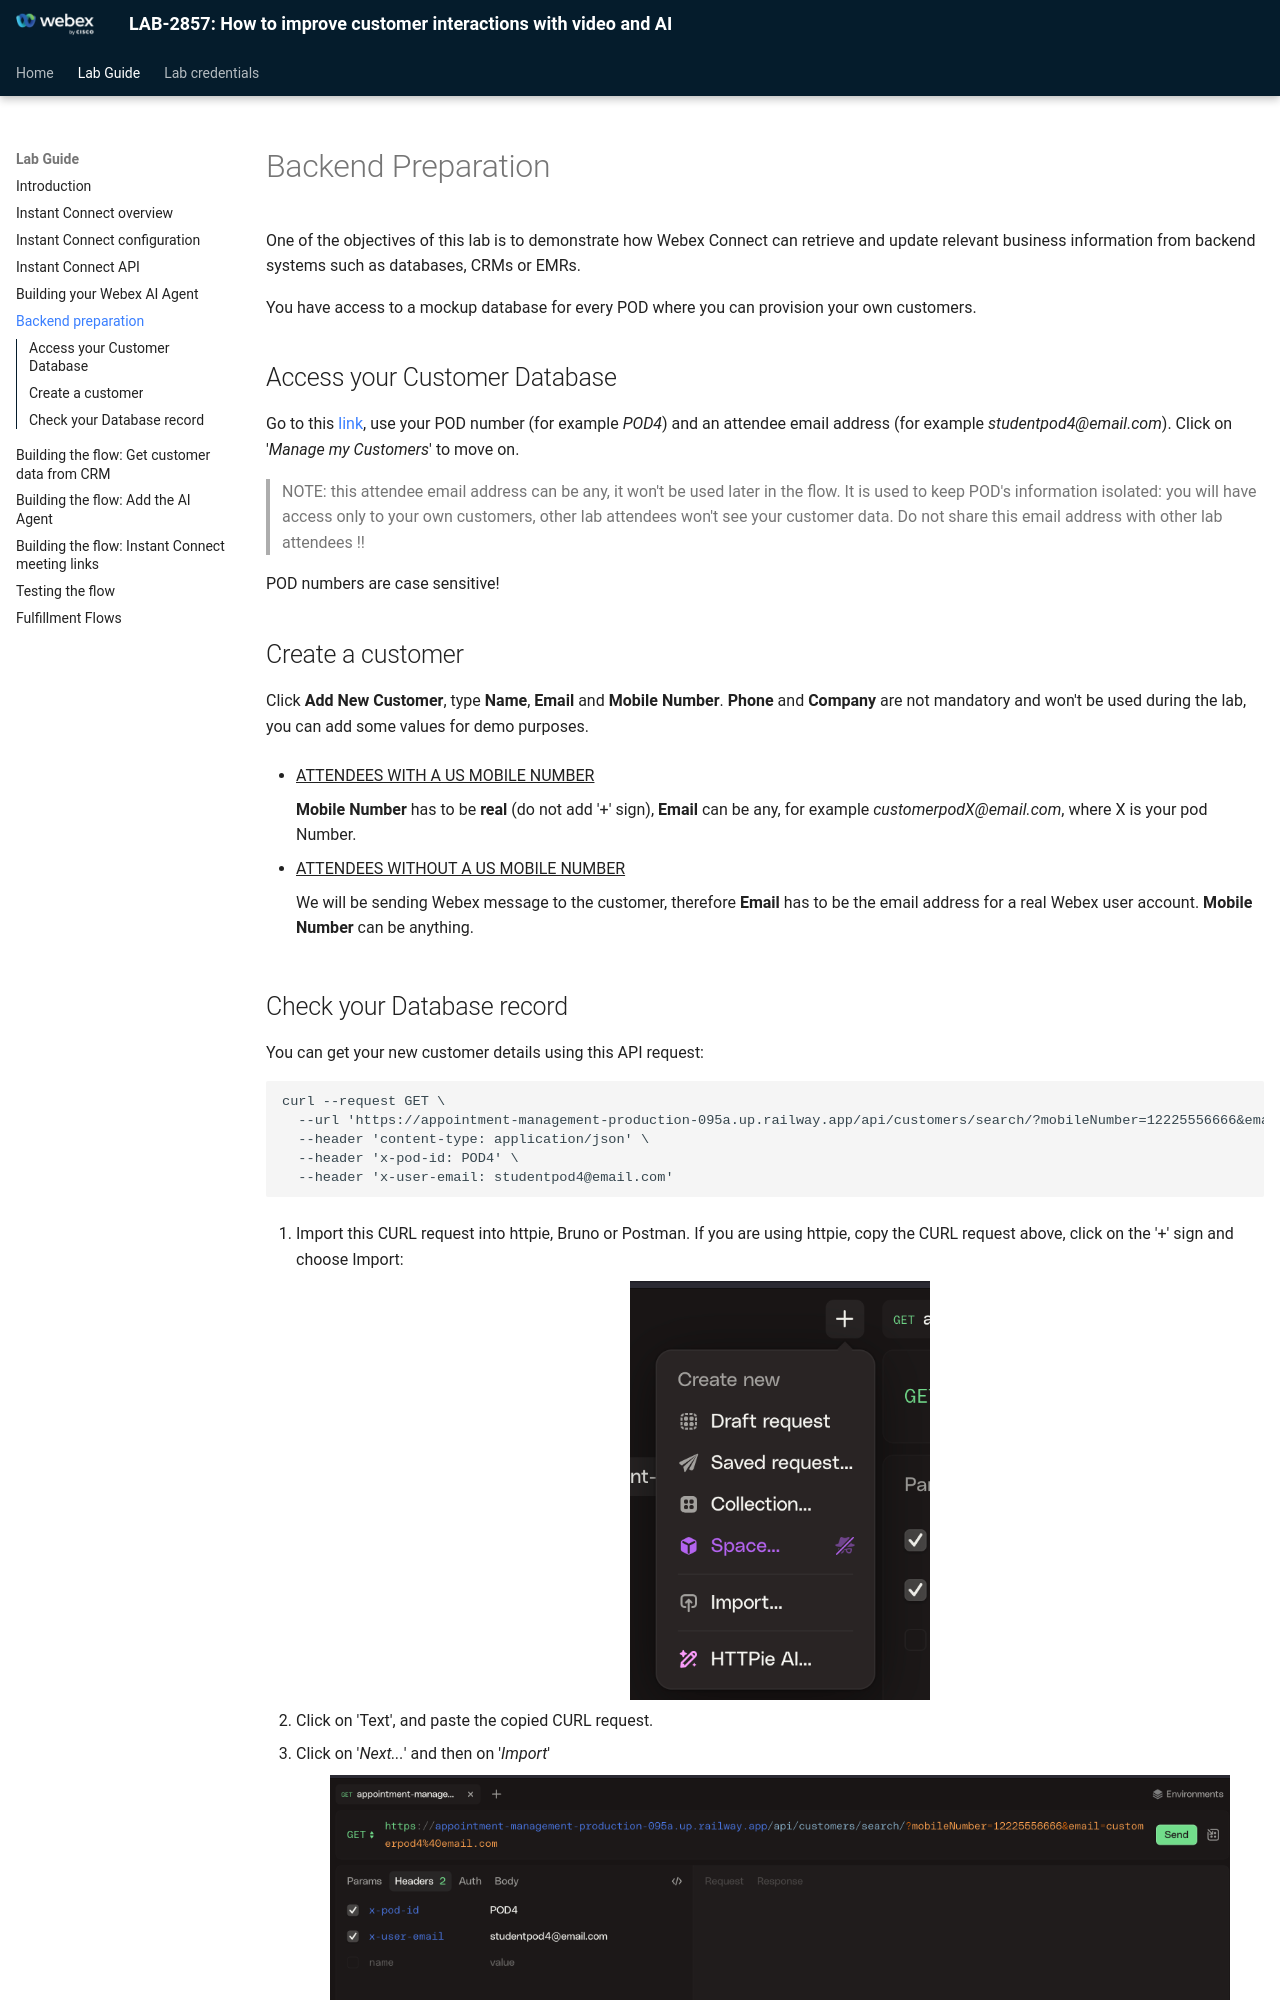

repository: WebexCC-SA/LAB-2857 · page: 05-backend/index.html · generator: mkdocs

# Backend Preparation

One of the objectives of this lab is to demonstrate how Webex Connect can retrieve and update relevant business information from backend systems such as databases, CRMs or EMRs.

You have access to a mockup database for every POD where you can provision your own customers.

## Access your Customer Database

Go to this [link](https://appointment-management-production-095a.up.railway.app/database.html){target="blank"}, use your POD number (for example _POD4_) and an attendee email address (for example _studentpod4@email.com_). Click on '_Manage my Customers_' to move on.

> NOTE: this attendee email address can be any, it won't be used later in the flow. It is used to keep POD's information isolated: you will have access only to your own customers, other lab attendees won't see your customer data. Do not share this email address with other lab attendees !!

POD numbers are case sensitive!

## Create a customer

Click **Add New Customer**, type **Name**, **Email** and **Mobile Number**. **Phone** and **Company** are not mandatory and won't be used during the lab, you can add some values for demo purposes.

- <ins>ATTENDEES WITH A US MOBILE NUMBER</ins>

      **Mobile Number** has to be **real** (do not add '+' sign), **Email** can be any, for example _customerpodX@email.com_, where X is your pod Number.

- <ins>ATTENDEES WITHOUT A US MOBILE NUMBER</ins>

      We will be sending Webex message to the customer, therefore **Email** has to be the email address for a real Webex user account.
      **Mobile Number** can be anything.
